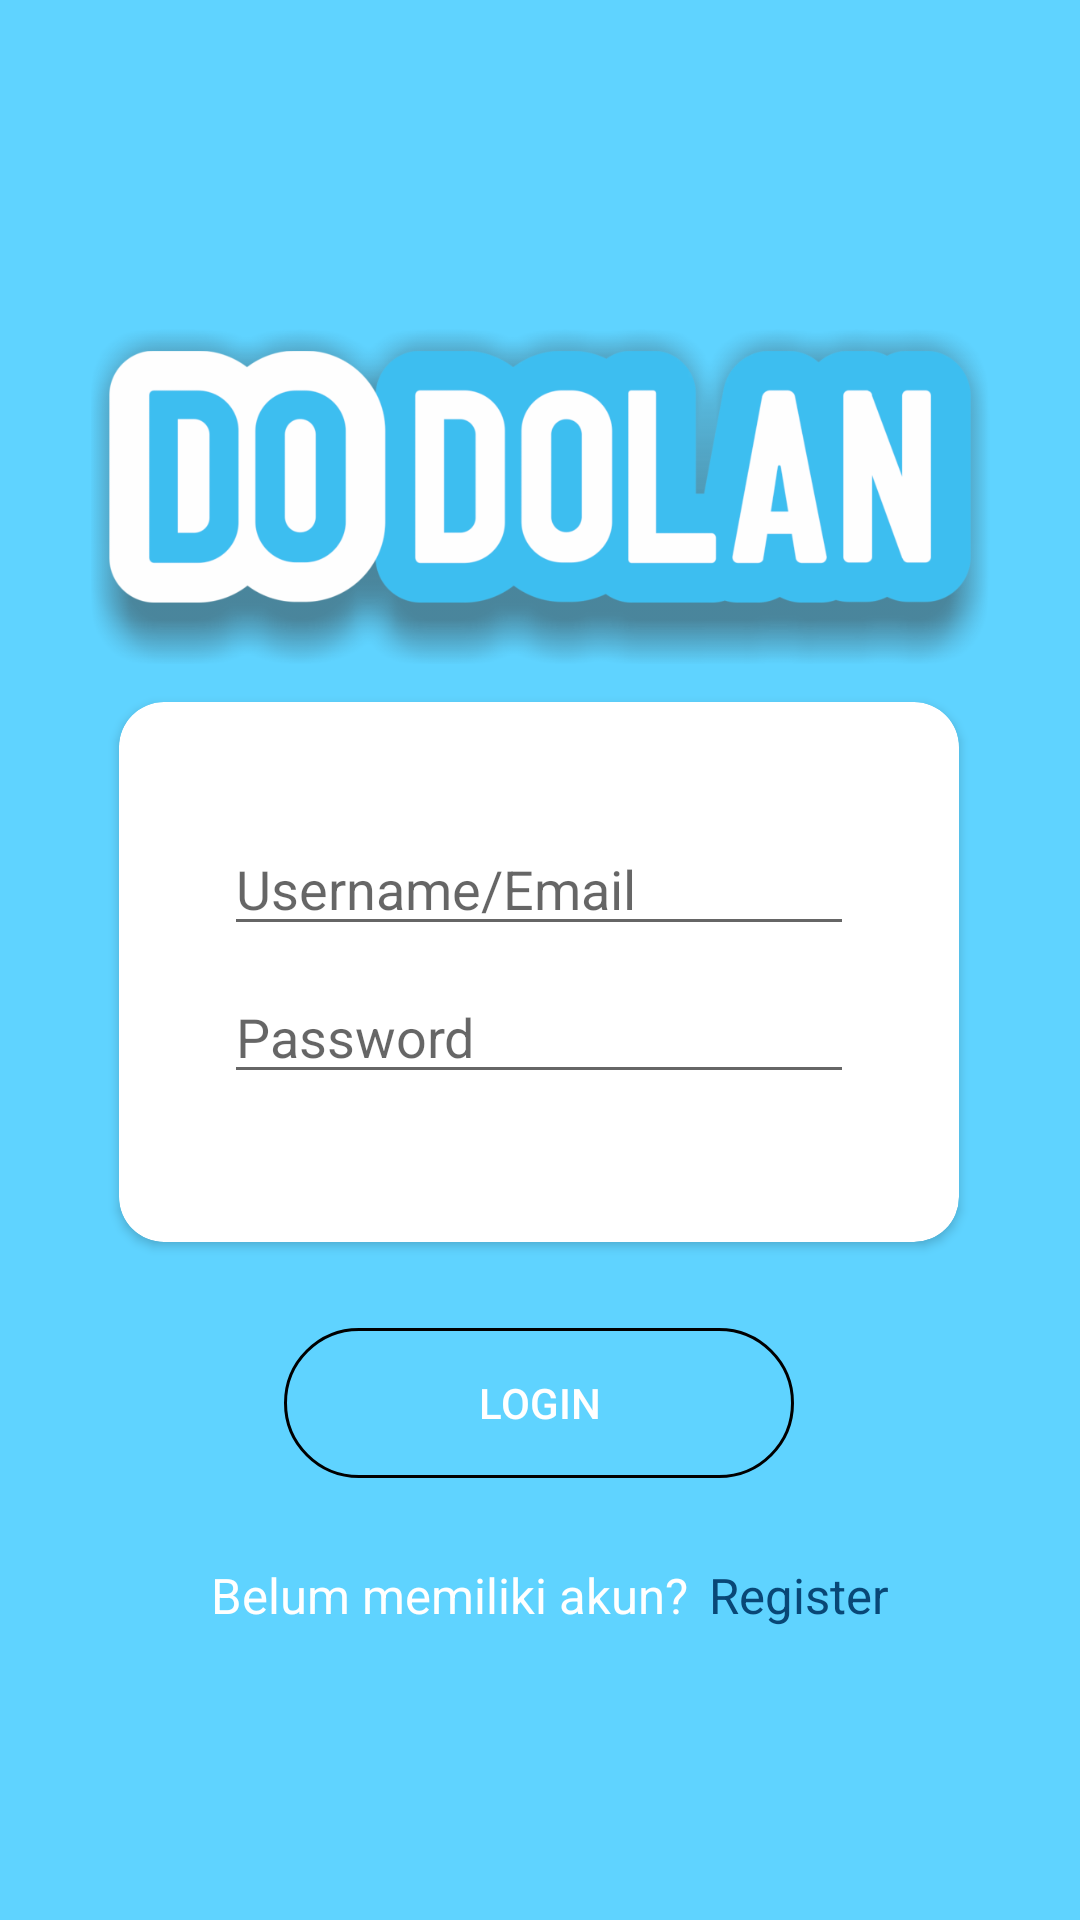

The Android layout XML behind this screen, and the referenced resources:
<!-- AndroidManifest.xml: application theme AppTheme -->
<!-- res/layout/login_fragment.xml -->
<?xml version="1.0" encoding="utf-8"?>
<layout xmlns:tools="http://schemas.android.com/tools"
    xmlns:android="http://schemas.android.com/apk/res/android"
    xmlns:app="http://schemas.android.com/apk/res-auto">

    <ScrollView
        android:layout_height="match_parent"
        android:layout_width="match_parent"
        android:background="@drawable/bg">

            <androidx.constraintlayout.widget.ConstraintLayout
                android:layout_width="match_parent"
                android:layout_height="wrap_content"
                android:layout_gravity="center">

                <Button
                    android:id="@+id/button_login"
                    android:layout_width="170dp"
                    android:layout_height="50dp"
                    android:layout_marginBottom="50dp"
                    android:text="@string/login"
                    android:background="@drawable/mybutton"
                    android:textColor="#FFFFFF"
                    app:layout_constraintBottom_toBottomOf="parent"
                    app:layout_constraintEnd_toEndOf="parent"
                    app:layout_constraintHorizontal_bias="0.498"
                    app:layout_constraintStart_toStartOf="parent">

                </Button>

                <androidx.cardview.widget.CardView
                    android:id="@+id/cardView2"
                    android:layout_width="280dp"
                    android:layout_height="180dp"
                    android:layout_marginTop="8dp"
                    android:layout_marginBottom="15dp"
                    app:cardCornerRadius="15dp"
                    app:layout_constraintBottom_toTopOf="@+id/button_login"
                    app:layout_constraintEnd_toEndOf="parent"
                    app:layout_constraintHorizontal_bias="0.496"
                    app:layout_constraintStart_toStartOf="parent"
                    app:layout_constraintTop_toTopOf="parent"
                    app:layout_constraintVertical_bias="0.905">

                    <EditText
                        android:id="@+id/editTextTextEmailAddress3"
                        android:layout_width="wrap_content"
                        android:layout_height="wrap_content"
                        android:layout_gravity="center_horizontal"
                        android:layout_marginTop="40dp"
                        android:autofillHints="@string/app_name"
                        android:ems="10"
                        android:hint="@string/username_email"
                        android:inputType="textEmailAddress" />

                    <EditText
                        android:id="@+id/editTextPassword"
                        android:layout_width="wrap_content"
                        android:layout_height="wrap_content"
                        android:layout_gravity="center"
                        android:layout_marginTop="20dp"
                        android:autofillHints="@string/app_name"
                        android:ems="10"
                        android:hint="@string/Password"
                        android:inputType="textPassword" />

                </androidx.cardview.widget.CardView>

                <TextView
                    android:id="@+id/reg"
                    android:layout_width="wrap_content"
                    android:layout_height="wrap_content"
                    android:text="@string/no_acc"
                    android:textColor="#ffff"
                    android:textSize="8pt"
                    app:layout_constraintBottom_toBottomOf="parent"
                    app:layout_constraintEnd_toEndOf="parent"
                    app:layout_constraintHorizontal_bias="0.35"
                    app:layout_constraintStart_toStartOf="parent"
                    app:layout_constraintTop_toBottomOf="@+id/button_login"
                    app:layout_constraintVertical_bias="1" />

                <TextView
                    android:id="@+id/register"
                    android:layout_width="wrap_content"
                    android:layout_height="wrap_content"
                    android:text="@string/register"
                    android:textColor="#094776"
                    android:textSize="8pt"
                    app:layout_constraintBottom_toBottomOf="parent"
                    app:layout_constraintEnd_toEndOf="parent"
                    app:layout_constraintStart_toEndOf="@id/reg"
                    app:layout_constraintTop_toTopOf="@id/reg"
                    app:layout_constraintHorizontal_bias="0.1"
                    app:layout_constraintTop_toBottomOf="@+id/button_login" />

                <ImageView
                    android:id="@+id/imageView"
                    android:layout_width="300dp"
                    android:layout_height="137dp"
                    app:layout_constraintBottom_toTopOf="@+id/cardView2"
                    app:layout_constraintEnd_toEndOf="parent"
                    app:layout_constraintStart_toStartOf="parent"
                    app:layout_constraintTop_toTopOf="parent"
                    app:srcCompat="@drawable/logo"
                    tools:ignore="ContentDescription" />


            </androidx.constraintlayout.widget.ConstraintLayout>
    </ScrollView>

</layout>
<!-- resources referenced by this layout -->
<resources>
  <!-- drawable bg (drawable) -->
  <?xml version="1.0" encoding="utf-8"?>
  <shape android:shape="rectangle"
      xmlns:android="http://schemas.android.com/apk/res/android">
      <solid android:color="#5FD3FF">
  
      </solid>
  </shape>
  <!-- drawable logo: png bitmap (drawable, 89378 bytes) -->
  <!-- drawable mybutton (drawable) -->
  <?xml version="1.0" encoding="utf-8"?>
  <selector xmlns:android="http://schemas.android.com/apk/res/android">
      <item android:state_pressed="true" >
          <shape android:shape="rectangle"  >
              <corners android:radius="50dp" />
              <stroke android:width="1dip" android:color="@color/colorPrimaryDark" />
              <gradient android:angle="-90" android:startColor="@color/colorPrimaryDark" android:endColor="@color/colorPrimaryDark"  />
          </shape>
      </item>
      <item android:state_focused="true">
          <shape android:shape="rectangle"  >
              <corners android:radius="50dp" />
              <stroke android:width="1dip" android:color="@color/header" />
              <solid android:color="@color/header"/>
          </shape>
      </item>
      <item >
          <shape android:shape="rectangle"  >
              <corners android:radius="50dp" />
              <stroke android:width="1dip" android:color="@color/button_login" />
              <gradient android:angle="-90" android:startColor="@color/button_login" android:endColor="@color/button_login" />
          </shape>
      </item>
  </selector>
  <string name="Password">Password</string>
  <string name="app_name">Dodolan</string>
  <string name="login">Login</string>
  <string name="no_acc">Belum memiliki akun?</string>
  <string name="register">Register</string>
  <string name="username_email">Username/Email</string>
  <style name="AppTheme" parent="Theme.AppCompat.Light.DarkActionBar">
          
          <item name="colorPrimary">@color/header</item>
          <item name="colorPrimaryDark">@color/colorPrimaryDark</item>
          <item name="colorAccent">@color/colorAccent</item>
      </style>
  <color name="colorPrimaryDark">#171E30</color>
  <color name="header">#5FD3FF</color>
  <color name="colorAccent">#03DAC5</color>
</resources>
